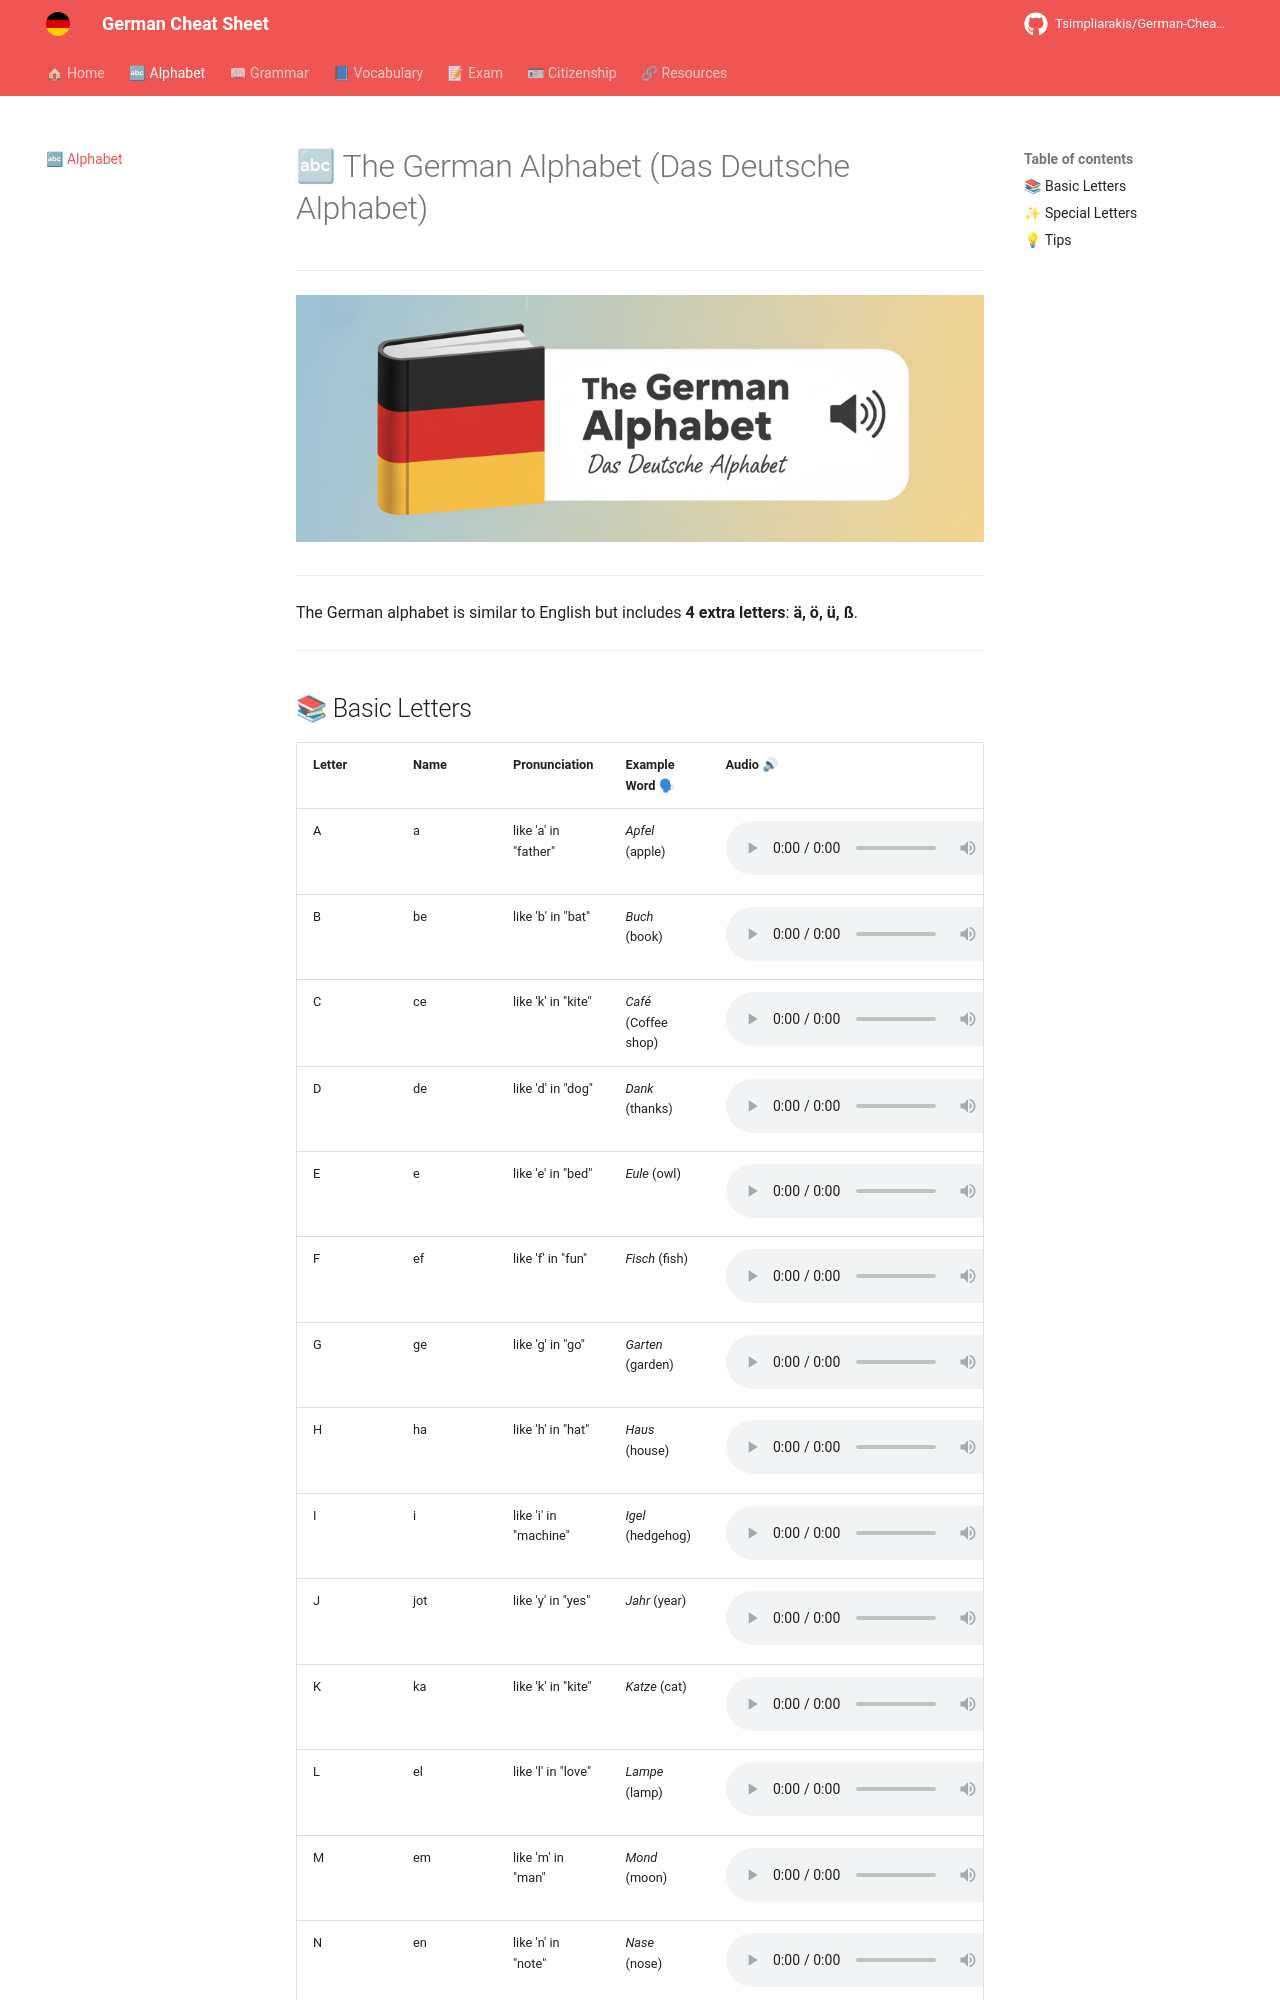

repository: Tsimpliarakis/German-Cheat-Sheet · page: alphabet/index.html · generator: mkdocs

# 🔤 The German Alphabet (Das Deutsche Alphabet)

---

![Alphabet banner](../assets/images/alphabet-banner.png)

---

The German alphabet is similar to English but includes **4 extra letters**: **ä, ö, ü, ß**.

---
